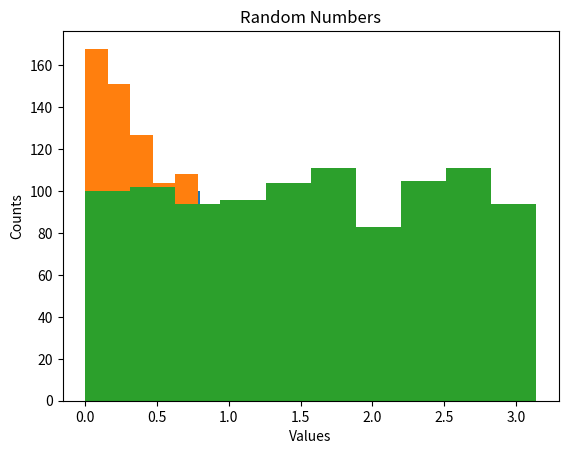

This chart was generated by the following Python code:
import numpy as np 
import matplotlib.pyplot as plt
from mpl_toolkits import mplot3d

# declare global constant 
threshold_energy = 0.1
deterministic_time = 1

# store coordinate for plotting
coordinate = []

# Generate random z for energy decay
def randomZ():
    z = np.random.random() * np.log(2)
    return np.e**z - 1

# Generate random theta for decay degree
def randomTheta():
    theta = np.random.random() * np.log(np.pi / 2 + 1)
    return np.e**theta - 1

# Generate random phi for 3D degree
def randomPhi():
    phi = np.random.random() * np.pi
    return phi

# Paricle class with E, px, py, pz information
class Particle():
    def __init__(self, E, px, py, pz, theta_angle, phi_angle, gen):
        self.E = E
        self.px = px
        self.py = py
        self.pz = pz 
        self.theta_angle = theta_angle
        self.phi_angle = phi_angle
        self.gen = gen

    # def __str__(self):

    def getP(self):
        return (self.px**2 + self.py**2 + self.pz**2)**0.5

    def getVelocity(self):
        p = self.getP()
        v = 2 * self.E / p
        vx = v * np.cos(self.phi_angle) * np.sin(self.theta_angle)
        vy = v * np.sin(self.phi_angle) * np.sin(self.theta_angle)
        vz = v * np.cos(self.theta_angle)
        return (v, vx, vy, vz)

# function that perform the jet event 
def jetEvent(prev_particle, x = 0, y = 0, z = 0):

    # if the particle don't have enough energy to decay
    if(prev_particle.E <= threshold_energy):
        return [prev_particle]

    else:
        # deterministic time travel
        prev_velocity = prev_particle.getVelocity()
        new_x = prev_velocity[1] * deterministic_time + x
        new_y = prev_velocity[2] * deterministic_time + y
        new_z = prev_velocity[3] * deterministic_time + z
        coordinate.append((x, y, z, new_x, new_y, new_z))

        # generate random constant
        new_theta = randomTheta()
        new_phi = randomPhi()
        new_z_constant = randomZ() 

        # deal with new particle 1
        new_energy_1 = prev_particle.E * new_z_constant
        new_p_1 = prev_particle.getP() * np.sqrt(new_z_constant)
        new_px_1 = new_p_1 * np.cos(prev_particle.phi_angle + new_phi)
        new_py_1 = new_p_1 * np.sin(prev_particle.phi_angle + new_phi)
        new_pz_1 = new_p_1 * np.cos(prev_particle.theta_angle + new_theta)

        new_particle_1 = Particle(new_energy_1, new_px_1, new_py_1, new_pz_1, 
                        prev_particle.phi_angle + new_phi, prev_particle.theta_angle + new_theta, prev_particle.gen + 1)
            
        # deal with new particle 2 
        new_energy_2 = prev_particle.E - new_energy_1
        new_p_2 = prev_particle.getP() - new_p_1 # not necessary
        new_px_2 = prev_particle.px - new_px_1
        new_py_2 = prev_particle.py - new_py_1
        new_pz_2 = prev_particle.pz - new_pz_1

        new_particle_2 = Particle(new_energy_2, new_px_2, new_py_2, new_pz_2, 
                        prev_particle.phi_angle - new_phi, prev_particle.theta_angle - new_theta, prev_particle.gen + 1)

        # recursion 
        return jetEvent(new_particle_1, new_x, new_y, new_z) + jetEvent(new_particle_2, new_x, new_y, new_z)


# Test method for the random generation of 
def showGraph():
    result_z = []
    result_theta = []
    result_phi = []
    i = 0
    for i in range(0, 1000):
        result_z.append(randomZ())
        result_theta.append(randomTheta())
        result_phi.append(randomPhi())
        i += 1

    plt.title("Random Numbers")
    plt.xlabel("Values")
    plt.ylabel("Counts")
    plt.hist(result_z)
    plt.show()
    plt.hist(result_theta)
    plt.show()
    plt.hist(result_phi)
    plt.show()

showGraph()
